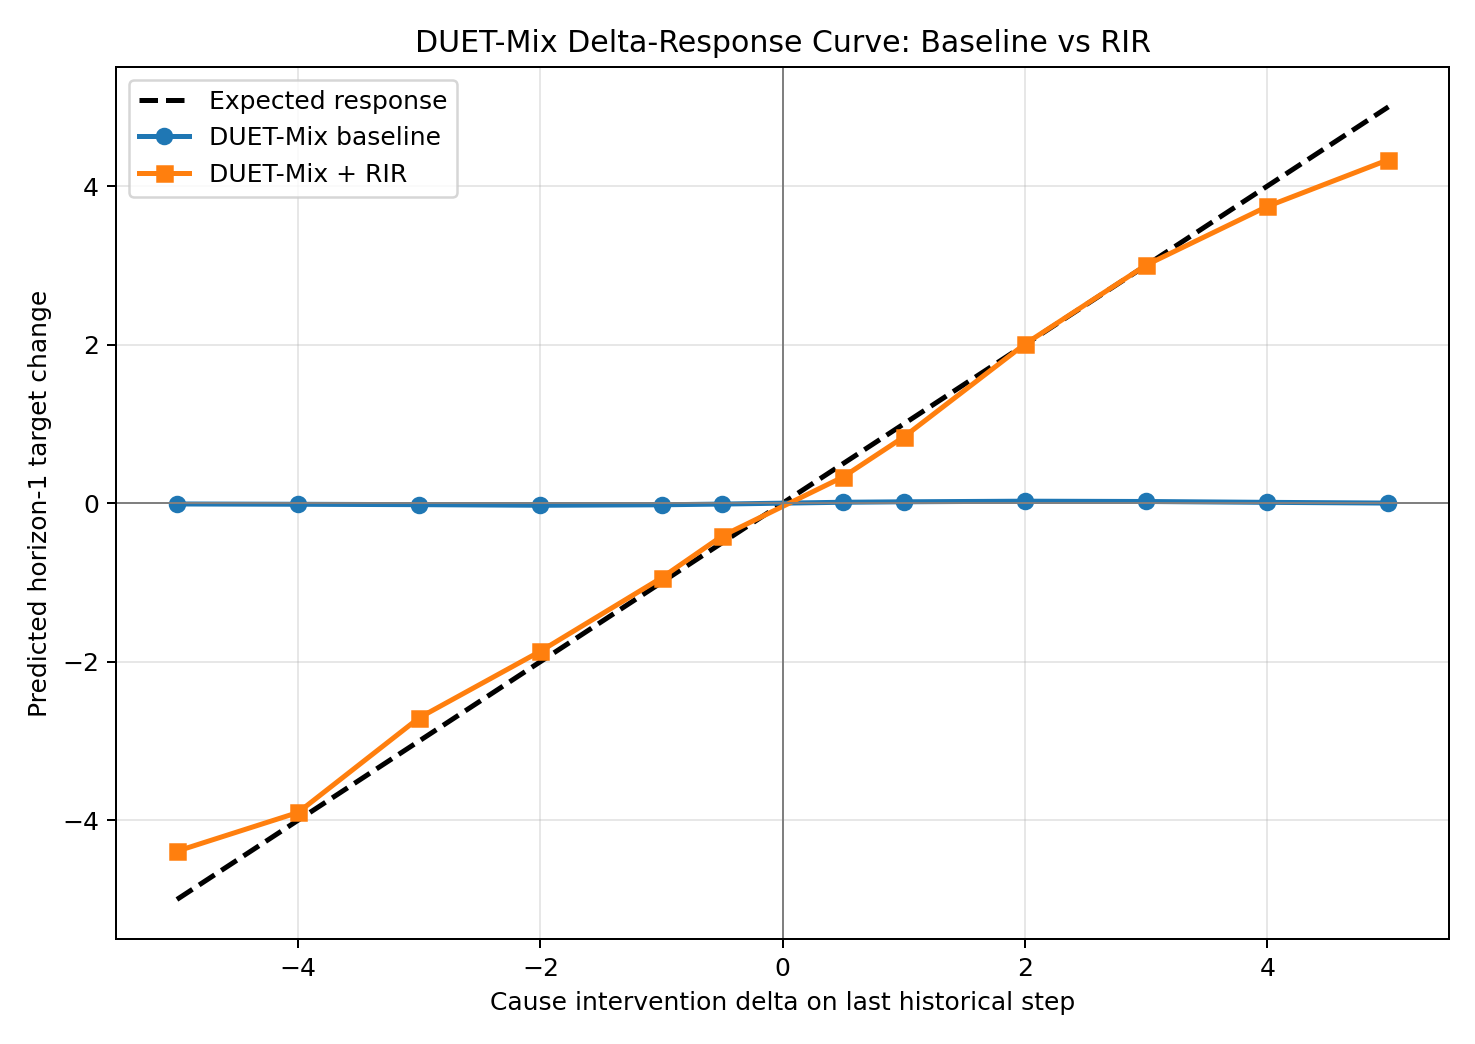

The file beside this chart, header and first rows:
delta, expected, duet_baseline, duet_rir
-5.0, -5, -0.01035, -4.391
-4.0, -4, -0.01417, -3.903
-3.0, -3, -0.01904, -2.708
-2.0, -2, -0.02684, -1.868
-1.0, -1, -0.02072, -0.9424
-0.5, -0.5, -0.01158, -0.4145
0.5, 0.5, 0.01135, 0.3316
1.0, 1, 0.01703, 0.8354
2.0, 2, 0.02469, 2.008
3.0, 3, 0.02087, 3.003
4.0, 4, 0.01013, 3.743
5.0, 5, 0.0009406, 4.333
